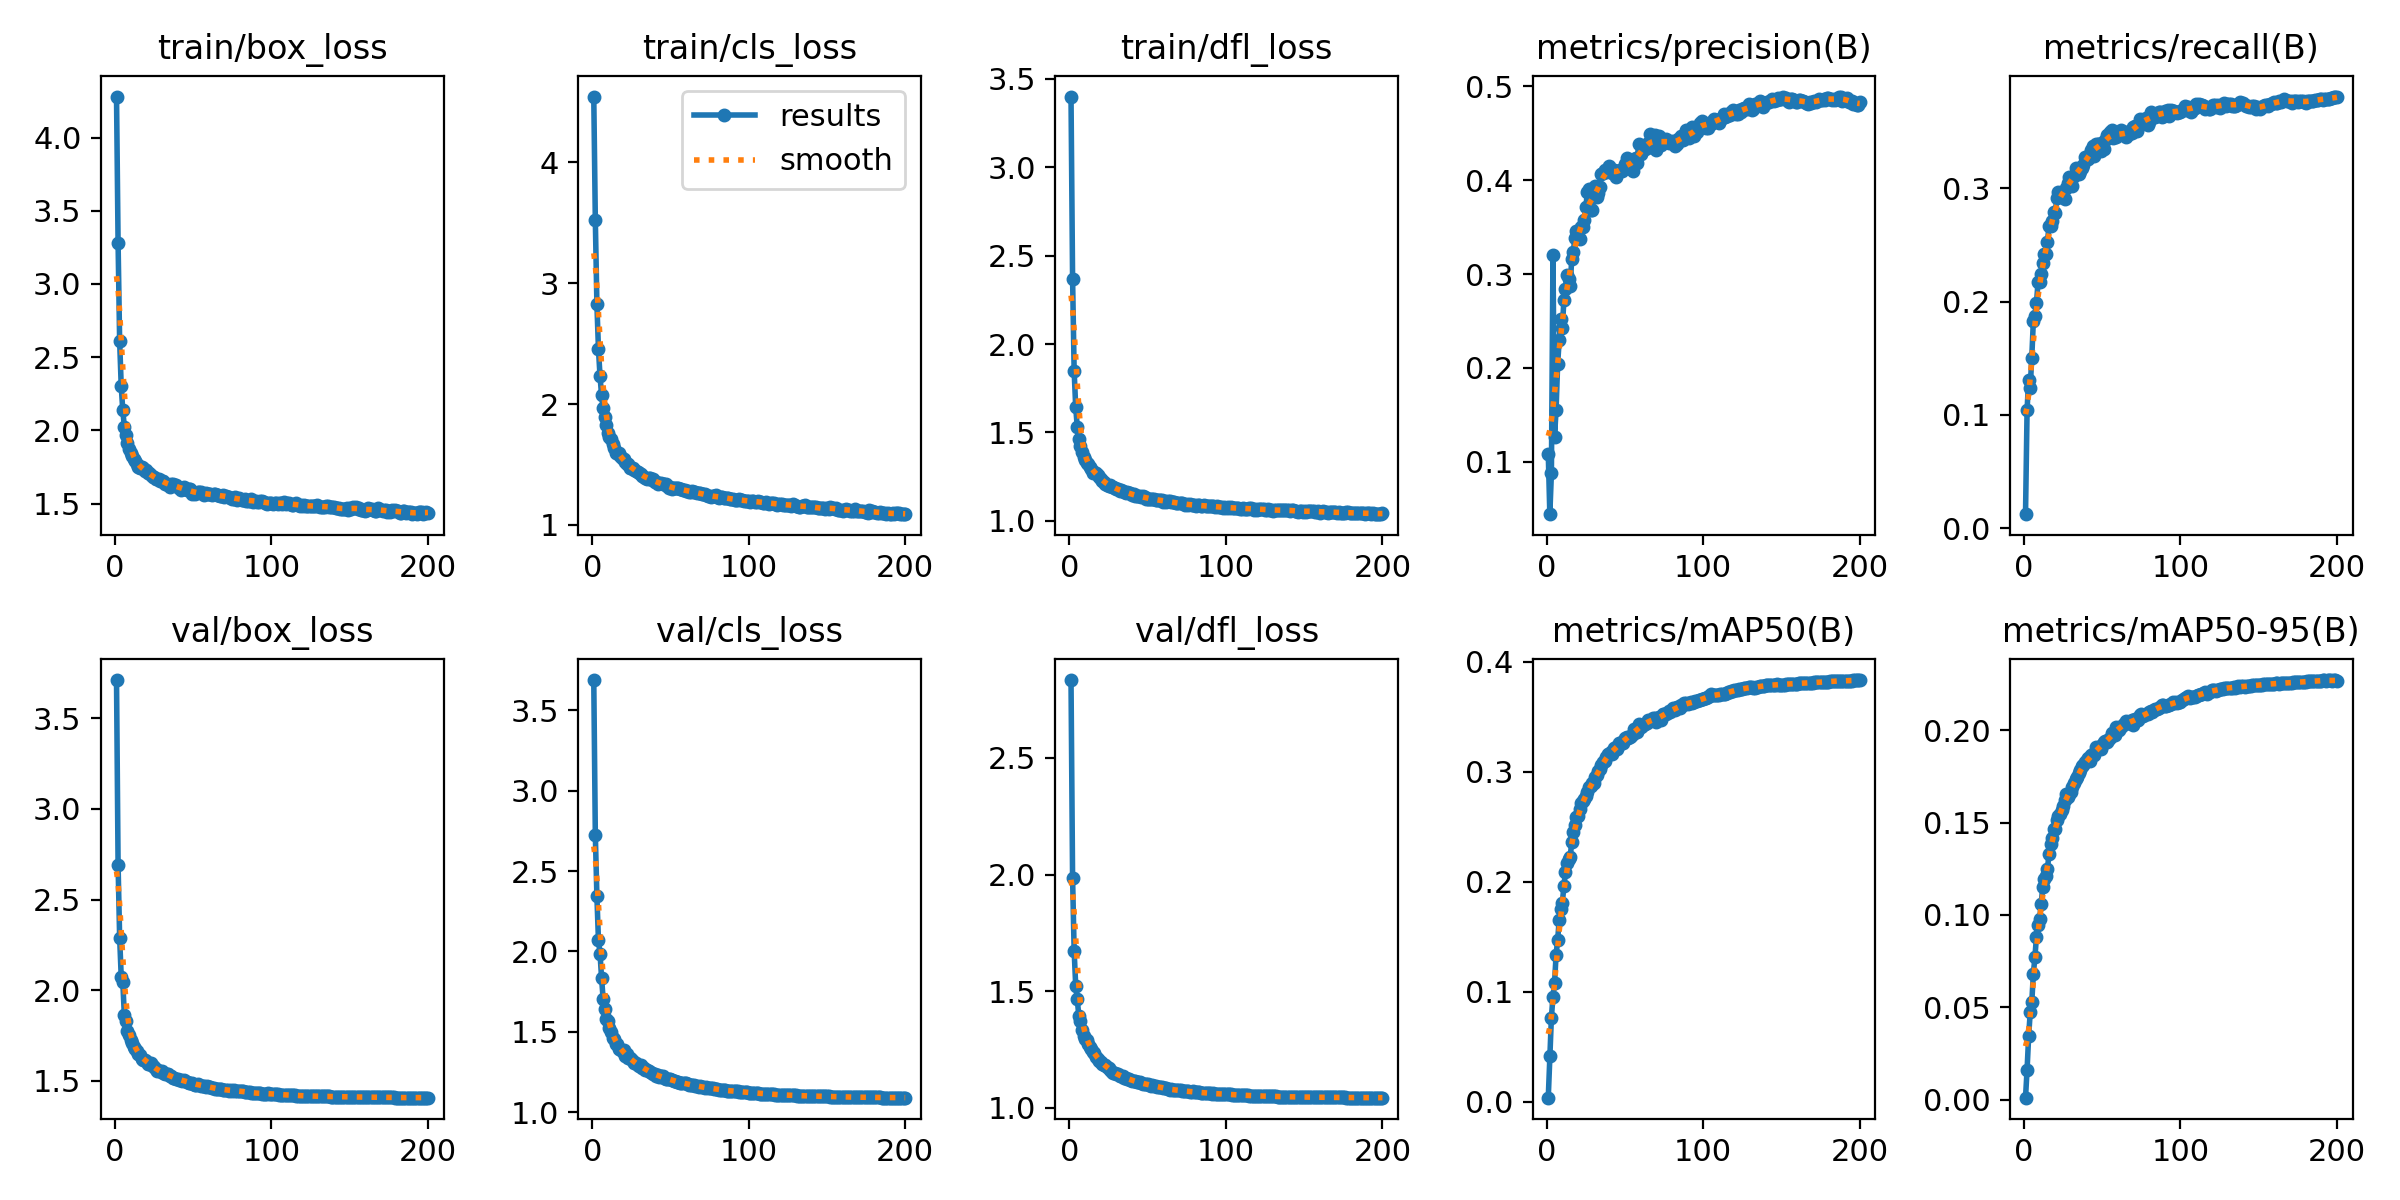

Data behind this chart, as committed beside it:
epoch, time, train/box_loss, train/cls_loss, train/dfl_loss, metrics/precision(B), metrics/recall(B), metrics/mAP50(B), metrics/mAP50-95(B), val/box_loss, val/cls_loss, val/dfl_loss, lr/pg0, lr/pg1, lr/pg2
1, 80.6, 4.28, 4.545, 3.401, 0.1085, 0.01242, 0.00393, 0.00099, 3.712, 3.689, 2.834, 0.07007, 0.003325, 0.003325
2, 146.6, 3.282, 3.521, 2.371, 0.04412, 0.1044, 0.04144, 0.01615, 2.692, 2.724, 1.985, 0.04004, 0.006625, 0.006625
3, 212.3, 2.609, 2.828, 1.848, 0.08761, 0.1312, 0.0767, 0.03418, 2.29, 2.344, 1.672, 0.009975, 0.009893, 0.009893
4, 275.9, 2.305, 2.455, 1.643, 0.3201, 0.1241, 0.09586, 0.04717, 2.074, 2.068, 1.523, 0.009851, 0.009851, 0.009851
5, 341.5, 2.136, 2.23, 1.53, 0.1263, 0.1506, 0.1081, 0.05266, 2.047, 1.987, 1.465, 0.009802, 0.009802, 0.009802
6, 405.6, 2.026, 2.073, 1.463, 0.1555, 0.1828, 0.1337, 0.0679, 1.862, 1.833, 1.393, 0.009753, 0.009753, 0.009753
7, 467.3, 1.966, 1.967, 1.42, 0.2045, 0.1876, 0.1476, 0.07706, 1.832, 1.703, 1.371, 0.009703, 0.009703, 0.009703
8, 530.3, 1.912, 1.891, 1.392, 0.2298, 0.1989, 0.1652, 0.08821, 1.774, 1.644, 1.333, 0.009654, 0.009654, 0.009654
9, 591.5, 1.875, 1.824, 1.364, 0.2517, 0.217, 0.1754, 0.09447, 1.752, 1.582, 1.309, 0.009604, 0.009604, 0.009604
10, 653.9, 1.844, 1.761, 1.345, 0.2428, 0.217, 0.1811, 0.09772, 1.726, 1.566, 1.294, 0.009555, 0.009555, 0.009555
11, 715.5, 1.825, 1.727, 1.329, 0.2728, 0.2242, 0.1965, 0.1058, 1.708, 1.522, 1.292, 0.009505, 0.009505, 0.009505
12, 776.9, 1.806, 1.709, 1.323, 0.284, 0.2339, 0.209, 0.115, 1.688, 1.496, 1.275, 0.009456, 0.009456, 0.009456
13, 838.9, 1.789, 1.667, 1.306, 0.2988, 0.2416, 0.2169, 0.1194, 1.674, 1.463, 1.262, 0.009406, 0.009406, 0.009406
14, 900.8, 1.769, 1.639, 1.293, 0.2952, 0.2416, 0.2208, 0.121, 1.666, 1.457, 1.253, 0.009357, 0.009357, 0.009357
15, 962.5, 1.747, 1.598, 1.271, 0.2867, 0.2529, 0.2223, 0.1247, 1.646, 1.426, 1.24, 0.009307, 0.009307, 0.009307
16, 1024, 1.741, 1.596, 1.277, 0.3162, 0.2664, 0.2365, 0.133, 1.639, 1.423, 1.233, 0.009258, 0.009258, 0.009258
17, 1086, 1.752, 1.594, 1.268, 0.324, 0.267, 0.245, 0.1381, 1.622, 1.395, 1.218, 0.009208, 0.009208, 0.009208
18, 1147, 1.741, 1.567, 1.26, 0.3381, 0.2709, 0.2516, 0.1415, 1.613, 1.393, 1.209, 0.009158, 0.009158, 0.009158
19, 1210, 1.72, 1.551, 1.248, 0.3459, 0.2786, 0.2589, 0.1466, 1.614, 1.382, 1.202, 0.009109, 0.009109, 0.009109
20, 1272, 1.728, 1.542, 1.236, 0.3446, 0.2785, 0.26, 0.1467, 1.611, 1.384, 1.194, 0.009059, 0.009059, 0.009059
21, 1333, 1.707, 1.522, 1.226, 0.3374, 0.2911, 0.2665, 0.1516, 1.594, 1.35, 1.188, 0.00901, 0.00901, 0.00901
22, 1396, 1.707, 1.503, 1.22, 0.3506, 0.2966, 0.2718, 0.1535, 1.594, 1.359, 1.182, 0.00896, 0.00896, 0.00896
23, 1457, 1.695, 1.502, 1.211, 0.3496, 0.2937, 0.2739, 0.1545, 1.597, 1.339, 1.185, 0.008911, 0.008911, 0.008911
24, 1519, 1.679, 1.471, 1.204, 0.3574, 0.294, 0.2752, 0.1567, 1.581, 1.337, 1.173, 0.008861, 0.008861, 0.008861
25, 1581, 1.681, 1.471, 1.199, 0.3714, 0.297, 0.2779, 0.1587, 1.573, 1.33, 1.169, 0.008812, 0.008812, 0.008812
26, 1642, 1.669, 1.472, 1.204, 0.387, 0.2901, 0.2813, 0.1625, 1.564, 1.317, 1.163, 0.008762, 0.008762, 0.008762
27, 1702, 1.666, 1.453, 1.193, 0.3903, 0.3002, 0.2861, 0.1656, 1.554, 1.304, 1.153, 0.008713, 0.008713, 0.008713
28, 1764, 1.669, 1.45, 1.193, 0.3686, 0.3048, 0.2871, 0.1641, 1.551, 1.307, 1.151, 0.008663, 0.008663, 0.008663
29, 1825, 1.656, 1.436, 1.184, 0.3681, 0.3102, 0.2902, 0.1656, 1.552, 1.292, 1.15, 0.008614, 0.008614, 0.008614
30, 1885, 1.655, 1.434, 1.178, 0.3822, 0.3073, 0.2899, 0.1666, 1.552, 1.289, 1.145, 0.008564, 0.008564, 0.008564
31, 1946, 1.655, 1.42, 1.178, 0.394, 0.302, 0.2949, 0.1694, 1.543, 1.292, 1.143, 0.008515, 0.008515, 0.008515
32, 2009, 1.636, 1.402, 1.17, 0.3817, 0.3106, 0.2973, 0.1716, 1.535, 1.276, 1.136, 0.008466, 0.008466, 0.008466
33, 2071, 1.634, 1.397, 1.172, 0.3864, 0.3175, 0.3005, 0.1735, 1.536, 1.275, 1.138, 0.008416, 0.008416, 0.008416
34, 2132, 1.627, 1.387, 1.17, 0.3927, 0.3147, 0.3022, 0.1745, 1.537, 1.265, 1.135, 0.008367, 0.008367, 0.008367
35, 2193, 1.615, 1.383, 1.164, 0.4064, 0.313, 0.3065, 0.1768, 1.528, 1.264, 1.128, 0.008317, 0.008317, 0.008317
36, 2255, 1.632, 1.391, 1.159, 0.4081, 0.3155, 0.3089, 0.1783, 1.526, 1.257, 1.127, 0.008268, 0.008268, 0.008268
37, 2316, 1.633, 1.385, 1.16, 0.4109, 0.3176, 0.3102, 0.1807, 1.514, 1.248, 1.125, 0.008218, 0.008218, 0.008218
38, 2377, 1.623, 1.372, 1.157, 0.4091, 0.32, 0.3134, 0.1812, 1.514, 1.241, 1.125, 0.008169, 0.008169, 0.008169
39, 2439, 1.627, 1.381, 1.156, 0.412, 0.3276, 0.3159, 0.1827, 1.512, 1.238, 1.12, 0.008119, 0.008119, 0.008119
40, 2499, 1.613, 1.359, 1.148, 0.4151, 0.3254, 0.3163, 0.1836, 1.507, 1.238, 1.117, 0.00807, 0.00807, 0.00807
41, 2561, 1.607, 1.357, 1.15, 0.4085, 0.3257, 0.3181, 0.1847, 1.507, 1.226, 1.114, 0.00802, 0.00802, 0.00802
42, 2623, 1.595, 1.338, 1.139, 0.4081, 0.3303, 0.3161, 0.1833, 1.506, 1.233, 1.114, 0.007971, 0.007971, 0.007971
43, 2684, 1.596, 1.345, 1.139, 0.4108, 0.3334, 0.322, 0.1867, 1.5, 1.217, 1.112, 0.007921, 0.007921, 0.007921
44, 2745, 1.61, 1.348, 1.139, 0.4032, 0.3376, 0.3226, 0.1871, 1.502, 1.223, 1.111, 0.007872, 0.007872, 0.007872
45, 2806, 1.597, 1.338, 1.142, 0.4078, 0.3286, 0.321, 0.1864, 1.499, 1.222, 1.108, 0.007822, 0.007822, 0.007822
46, 2867, 1.593, 1.339, 1.136, 0.4096, 0.3388, 0.3258, 0.1911, 1.494, 1.212, 1.104, 0.007772, 0.007772, 0.007772
47, 2929, 1.599, 1.337, 1.141, 0.4104, 0.3389, 0.3254, 0.1898, 1.489, 1.208, 1.104, 0.007723, 0.007723, 0.007723
48, 2990, 1.599, 1.326, 1.134, 0.4096, 0.3389, 0.3276, 0.1906, 1.489, 1.205, 1.102, 0.007673, 0.007673, 0.007673
49, 3050, 1.568, 1.307, 1.124, 0.4123, 0.3324, 0.3262, 0.1899, 1.487, 1.208, 1.103, 0.007624, 0.007624, 0.007624
50, 3111, 1.577, 1.317, 1.126, 0.4177, 0.3397, 0.3304, 0.1922, 1.484, 1.204, 1.102, 0.007574, 0.007574, 0.007574
51, 3173, 1.568, 1.3, 1.123, 0.4237, 0.3348, 0.3317, 0.1935, 1.478, 1.201, 1.097, 0.007525, 0.007525, 0.007525
52, 3234, 1.571, 1.303, 1.123, 0.4167, 0.3429, 0.3312, 0.1941, 1.478, 1.197, 1.094, 0.007476, 0.007476, 0.007476
53, 3294, 1.576, 1.304, 1.123, 0.4142, 0.3466, 0.3318, 0.1936, 1.481, 1.191, 1.096, 0.007426, 0.007426, 0.007426
54, 3354, 1.58, 1.306, 1.121, 0.4169, 0.3446, 0.3328, 0.1947, 1.476, 1.188, 1.092, 0.007377, 0.007377, 0.007377
55, 3416, 1.578, 1.302, 1.119, 0.41, 0.3497, 0.3346, 0.1956, 1.473, 1.189, 1.092, 0.007327, 0.007327, 0.007327
56, 3478, 1.568, 1.294, 1.119, 0.423, 0.3512, 0.3391, 0.1986, 1.472, 1.184, 1.09, 0.007278, 0.007278, 0.007278
57, 3539, 1.56, 1.295, 1.12, 0.4241, 0.3445, 0.3378, 0.1974, 1.473, 1.184, 1.091, 0.007228, 0.007228, 0.007228
58, 3599, 1.57, 1.29, 1.118, 0.4187, 0.3465, 0.3365, 0.1976, 1.468, 1.18, 1.087, 0.007178, 0.007178, 0.007178
59, 3660, 1.568, 1.292, 1.117, 0.4384, 0.3455, 0.3434, 0.2017, 1.468, 1.178, 1.09, 0.007129, 0.007129, 0.007129
60, 3721, 1.562, 1.281, 1.108, 0.4284, 0.3477, 0.3404, 0.2011, 1.467, 1.181, 1.085, 0.007079, 0.007079, 0.007079
... 140 more rows
